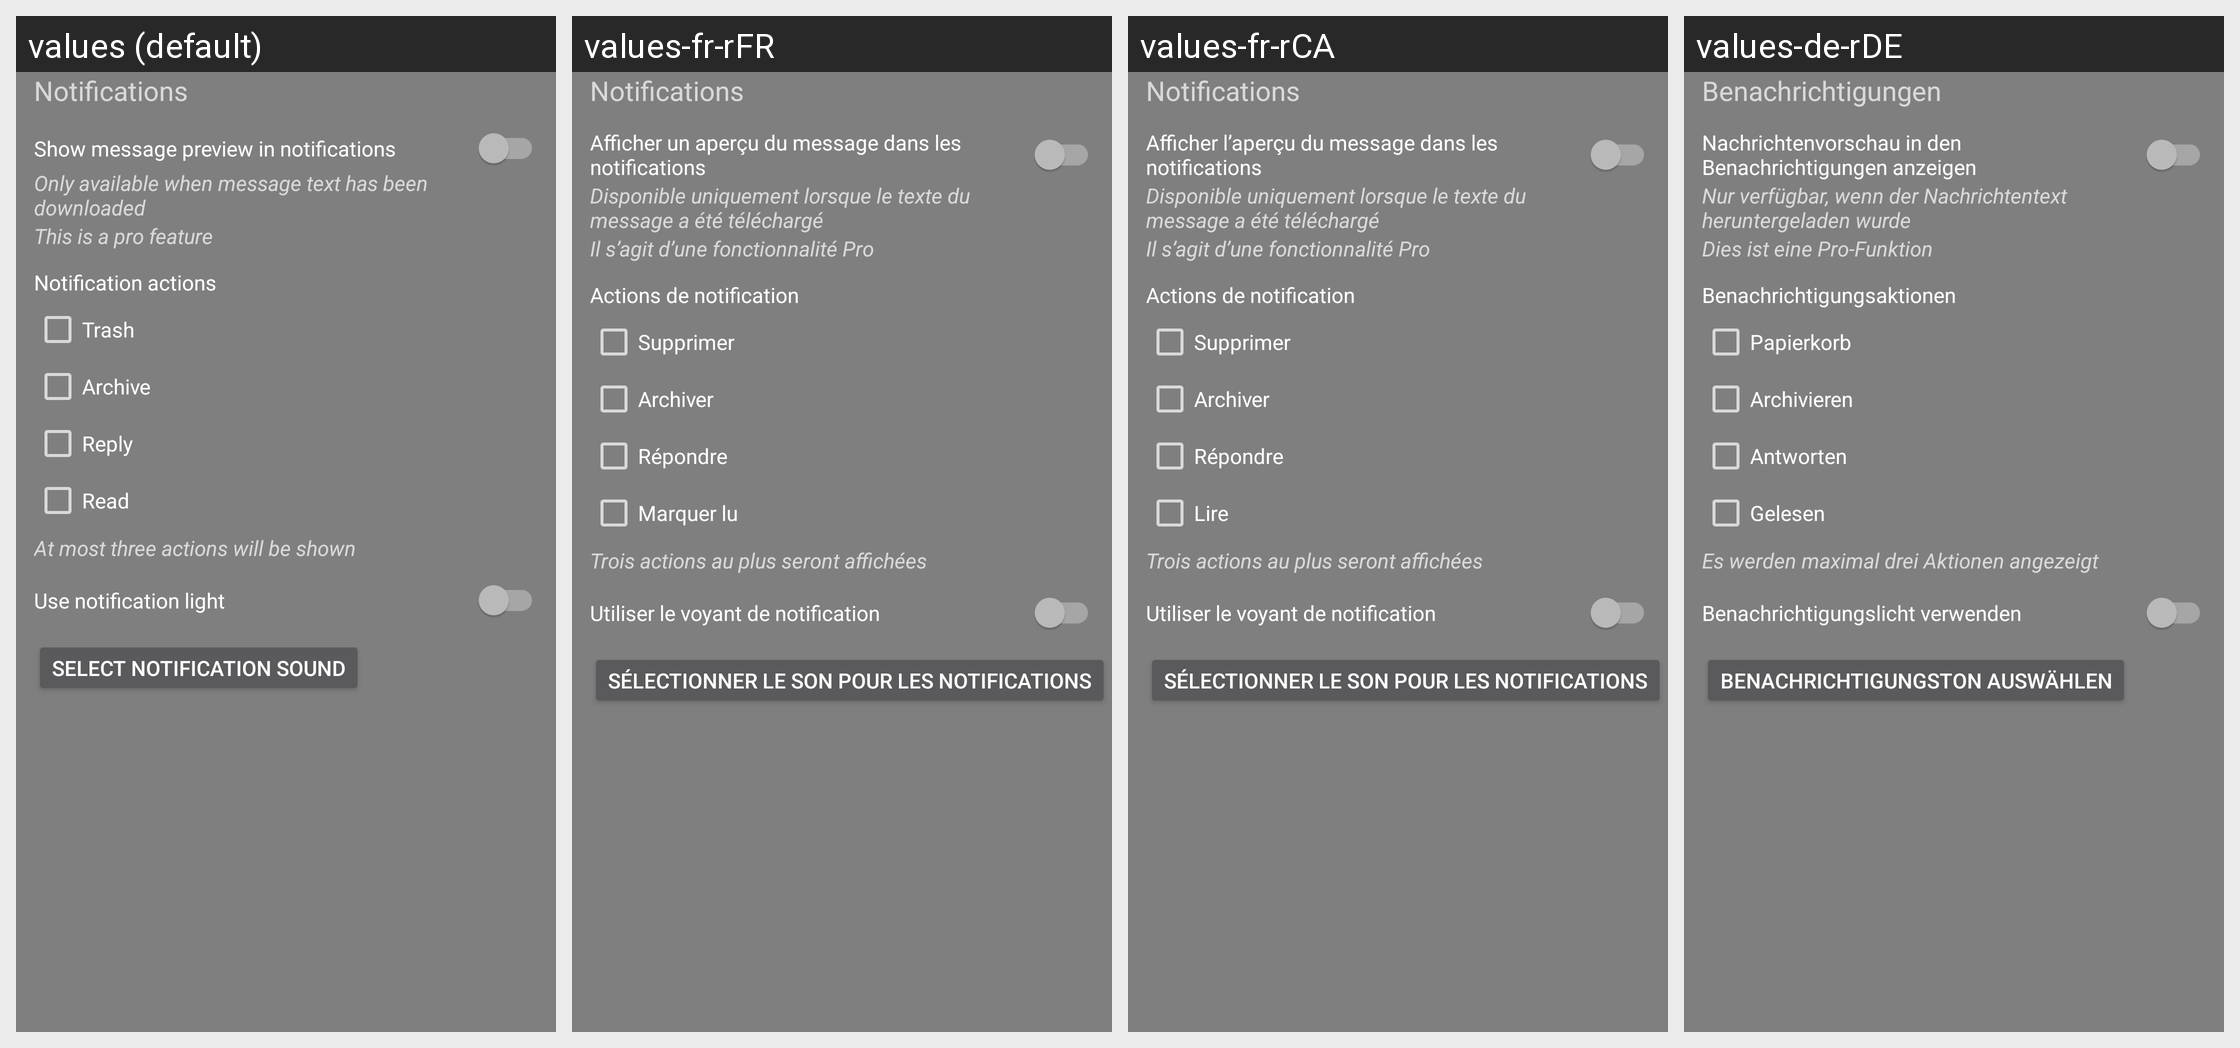

For this localized Android screen grid, give each drawn string resource with its value in every locale shown.
Android screen res/layout/include_options_notifications.xml rendered under 4 locales, left to right: values (default), values-fr-rFR, values-fr-rCA, values-de-rDE. Device: Nexus 5 (rendered at 1080×1920; each locale shown at half size, 540×960, under a caption strip naming it); theme Theme.AppCompat.TranslucentSplash.
Other locales in the repository, not shown: values-af, values-af-rZA, values-ar, values-ar-rBH, values-ar-rEG, values-ar-rSA, values-ar-rYE, values-az, values-az-rAZ, values-ba-rRU, values-be-rBY, values-bg-rBG, values-bn-rBD, values-bn-rIN, values-bs-rBA, values-ca, values-ca-rES, values-cs, values-cs-rCZ, values-da, values-da-rDK, values-de, values-de-rAT, values-de-rCH, values-de-rLI, values-el, values-el-rGR, values-en, values-en-rGB, values-es-rES, values-et-rEE, values-eu-rES, values-fa, values-fa-rIR, values-fi, values-fi-rFI, values-fr, values-fy-rNL, values-gl-rES, values-he, values-hi-rIN, values-hr-rHR, values-hu, values-hu-rHU, values-hy-rAM, values-in-rID, values-it, values-it-rIT, values-iw, values-iw-rIL, values-ja, values-ja-rJP, values-ka-rGE, values-kk-rKZ, values-ko, values-ko-rKR, values-lt-rLT, values-lv-rLV, values-nb, values-nb-rNO, values-nl, values-nl-rNL, values-nn-rNO, values-no, values-no-rNO, values-or-rIN, values-pl, values-pl-rPL, values-pt-rBR, values-pt-rPT, values-ro, values-ro-rRO, values-ru, values-ru-rRU, values-sat-rIN, values-si-rLK, values-sk-rSK, values-sl-rSI, values-sq-rAL, values-sr, values-sr-rSP, values-sv-rSE, values-szl-rPL, values-ta-rIN, values-tr, values-tr-rTR, values-tt-rRU, values-uk, values-uk-rUA, values-vi, values-vi-rVN, values-zh-rCN, values-zh-rTW.
Strings drawn on this screen, with the default value and each locale's value (text and hints the layout hard-codes, and strings that could not be matched under every locale, appear in the picture but are not listed):

title_advanced_section_notifications
  values: Notifications
  values-fr-rFR: Notifications
  values-fr-rCA: Notifications
  values-de-rDE: Benachrichtigungen

title_advanced_notify_preview
  values: Show message preview in notifications
  values-fr-rFR: Afficher un aperçu du message dans les notifications
  values-fr-rCA: Afficher l’aperçu du message dans les notifications
  values-de-rDE: Nachrichtenvorschau in den Benachrichtigungen anzeigen

title_advanced_preview_hint
  values: Only available when message text has been downloaded
  values-fr-rFR: Disponible uniquement lorsque le texte du message a été téléchargé
  values-fr-rCA: Disponible uniquement lorsque le texte du message a été téléchargé
  values-de-rDE: Nur verfügbar, wenn der Nachrichtentext heruntergeladen wurde

title_advanced_notify_actions
  values: Notification actions
  values-fr-rFR: Actions de notification
  values-fr-rCA: Actions de notification
  values-de-rDE: Benachrichtigungsaktionen

title_advanced_notify_action_trash
  values: Trash
  values-fr-rFR: Supprimer
  values-fr-rCA: Supprimer
  values-de-rDE: Papierkorb

title_advanced_notify_action_archive
  values: Archive
  values-fr-rFR: Archiver
  values-fr-rCA: Archiver
  values-de-rDE: Archivieren

title_advanced_notify_action_reply
  values: Reply
  values-fr-rFR: Répondre
  values-fr-rCA: Répondre
  values-de-rDE: Antworten

title_advanced_notify_action_seen
  values: Read
  values-fr-rFR: Marquer lu
  values-fr-rCA: Lire
  values-de-rDE: Gelesen

title_advanced_notify_action_hint
  values: At most three actions will be shown
  values-fr-rFR: Trois actions au plus seront affichées
  values-fr-rCA: Trois actions au plus seront affichées
  values-de-rDE: Es werden maximal drei Aktionen angezeigt
